Photos from the image-classification dataset "G-SET" in the GitHub repository Winckedy/MCANet-Tiny. Its 5 classes are: transverse crack, longitudinal crack, alligator crack, pothole, normal.

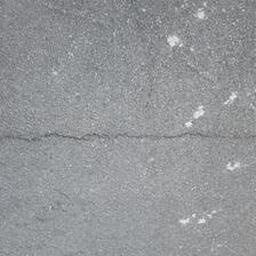
Label: transverse crack

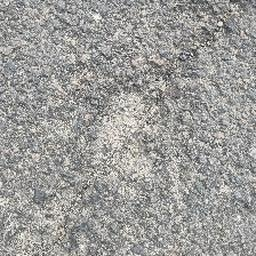
Label: pothole

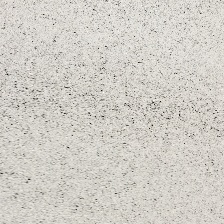
Label: normal

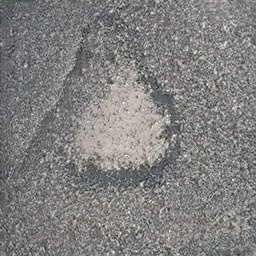
Label: pothole

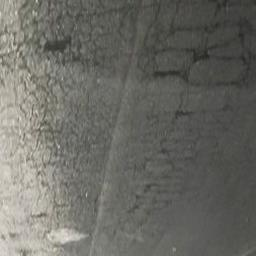
Label: alligator crack

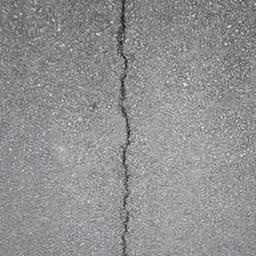
Label: longitudinal crack
